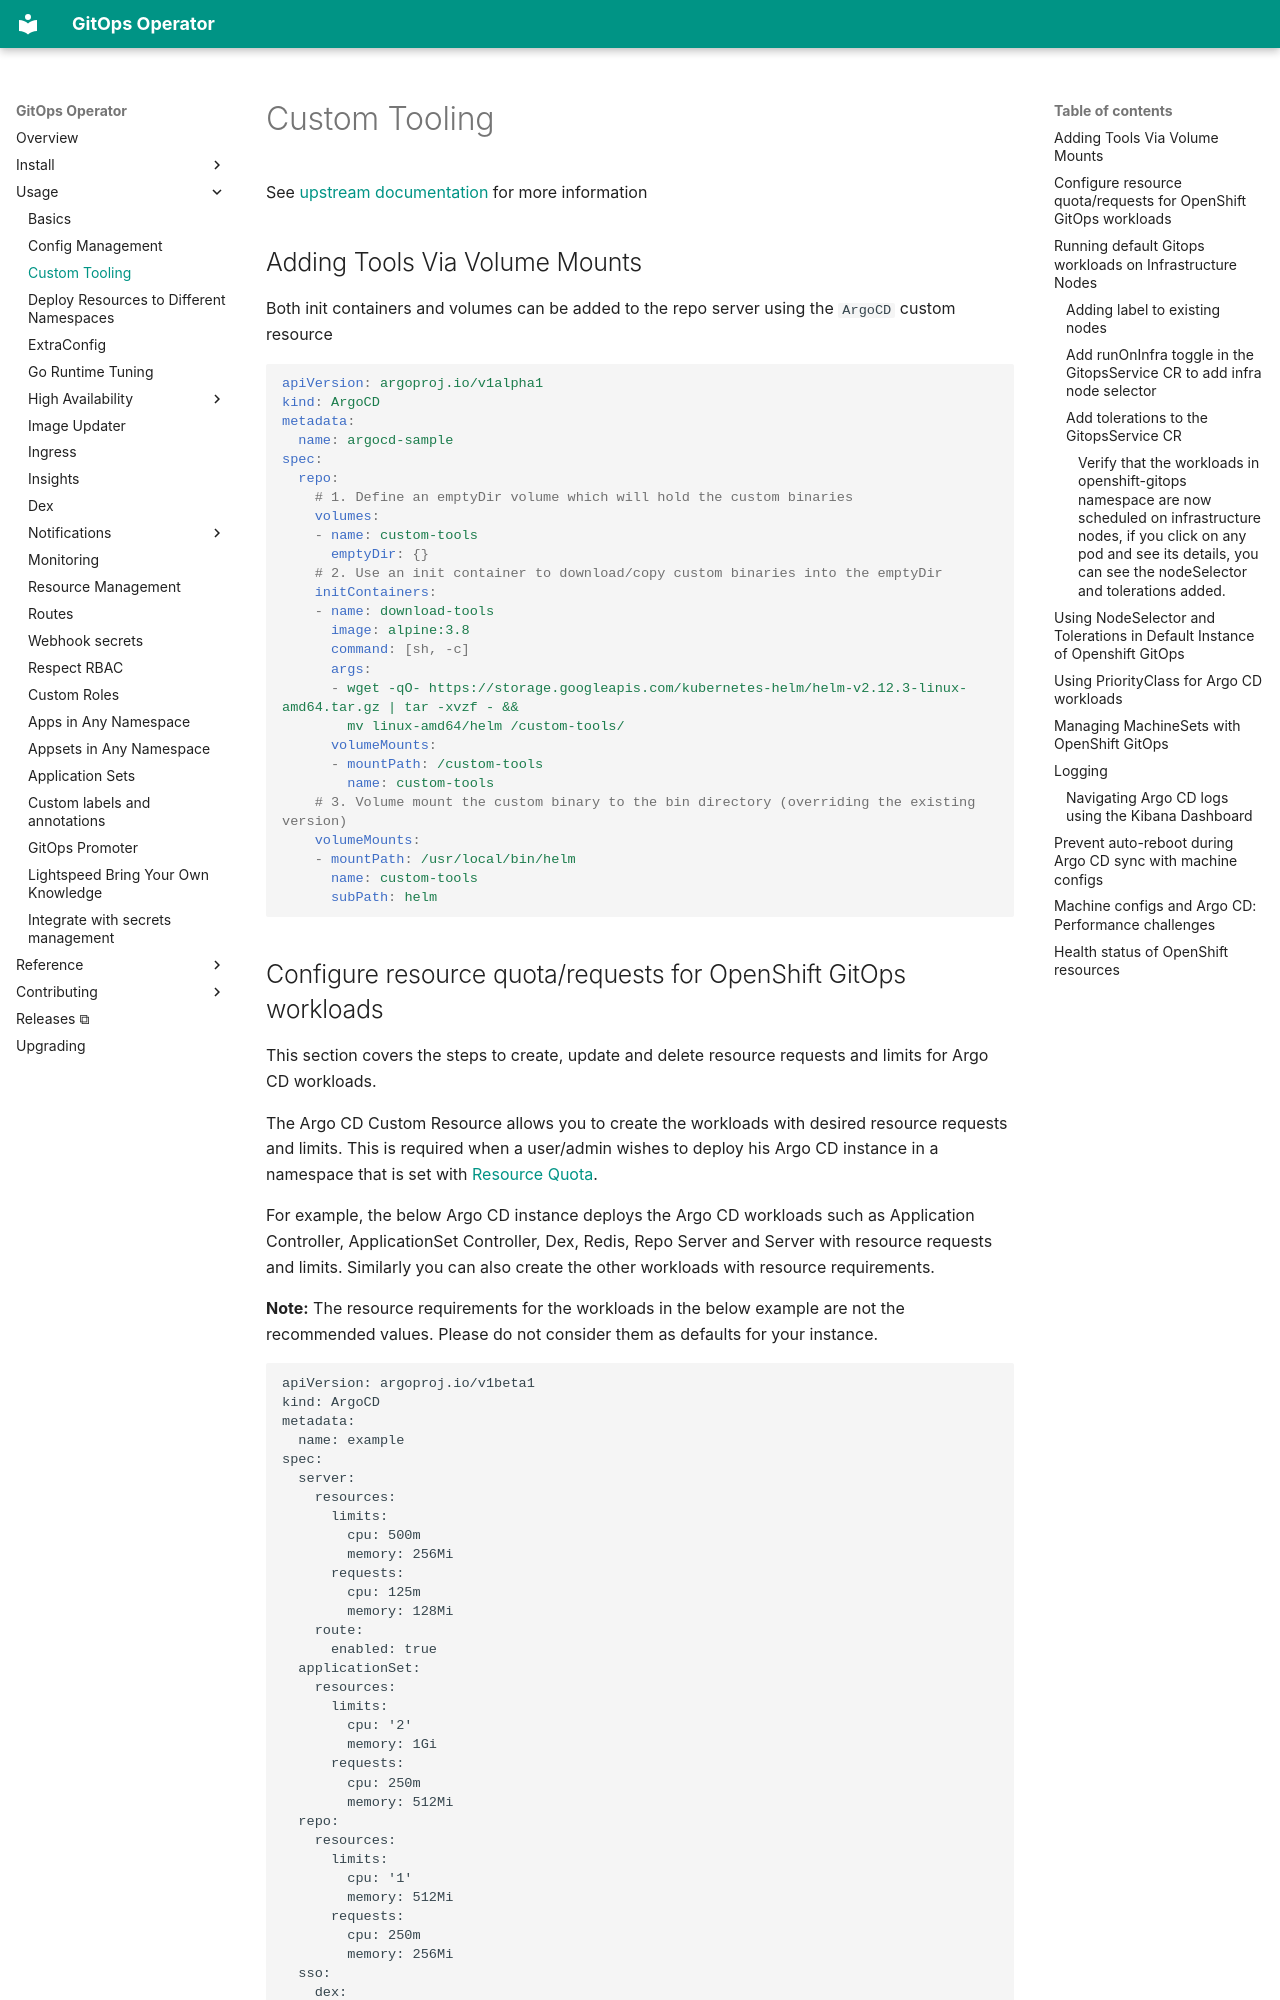

repository: redhat-developer/gitops-operator · page: usage/customization/index.html · generator: mkdocs

# Custom Tooling

See [upstream documentation](https://argo-cd.readthedocs.io/en/stable/operator-manual/custom_tools/) for more information

## Adding Tools Via Volume Mounts

Both init containers and volumes can be added to the repo server using the `ArgoCD` custom resource

```yaml
apiVersion: argoproj.io/v1alpha1
kind: ArgoCD
metadata:
  name: argocd-sample
spec:
  repo:
    # 1. Define an emptyDir volume which will hold the custom binaries
    volumes:
    - name: custom-tools
      emptyDir: {}
    # 2. Use an init container to download/copy custom binaries into the emptyDir
    initContainers:
    - name: download-tools
      image: alpine:3.8
      command: [sh, -c]
      args:
      - wget -qO- https://storage.googleapis.com/kubernetes-helm/helm-v2.12.3-linux-amd64.tar.gz | tar -xvzf - &&
        mv linux-amd64/helm /custom-tools/
      volumeMounts:
      - mountPath: /custom-tools
        name: custom-tools
    # 3. Volume mount the custom binary to the bin directory (overriding the existing version)
    volumeMounts:
    - mountPath: /usr/local/bin/helm
      name: custom-tools
      subPath: helm
```
